Labelled photos from "copters", an image-classification folder in deadln/uav-classifier. The possible labels are: planes, rotors.

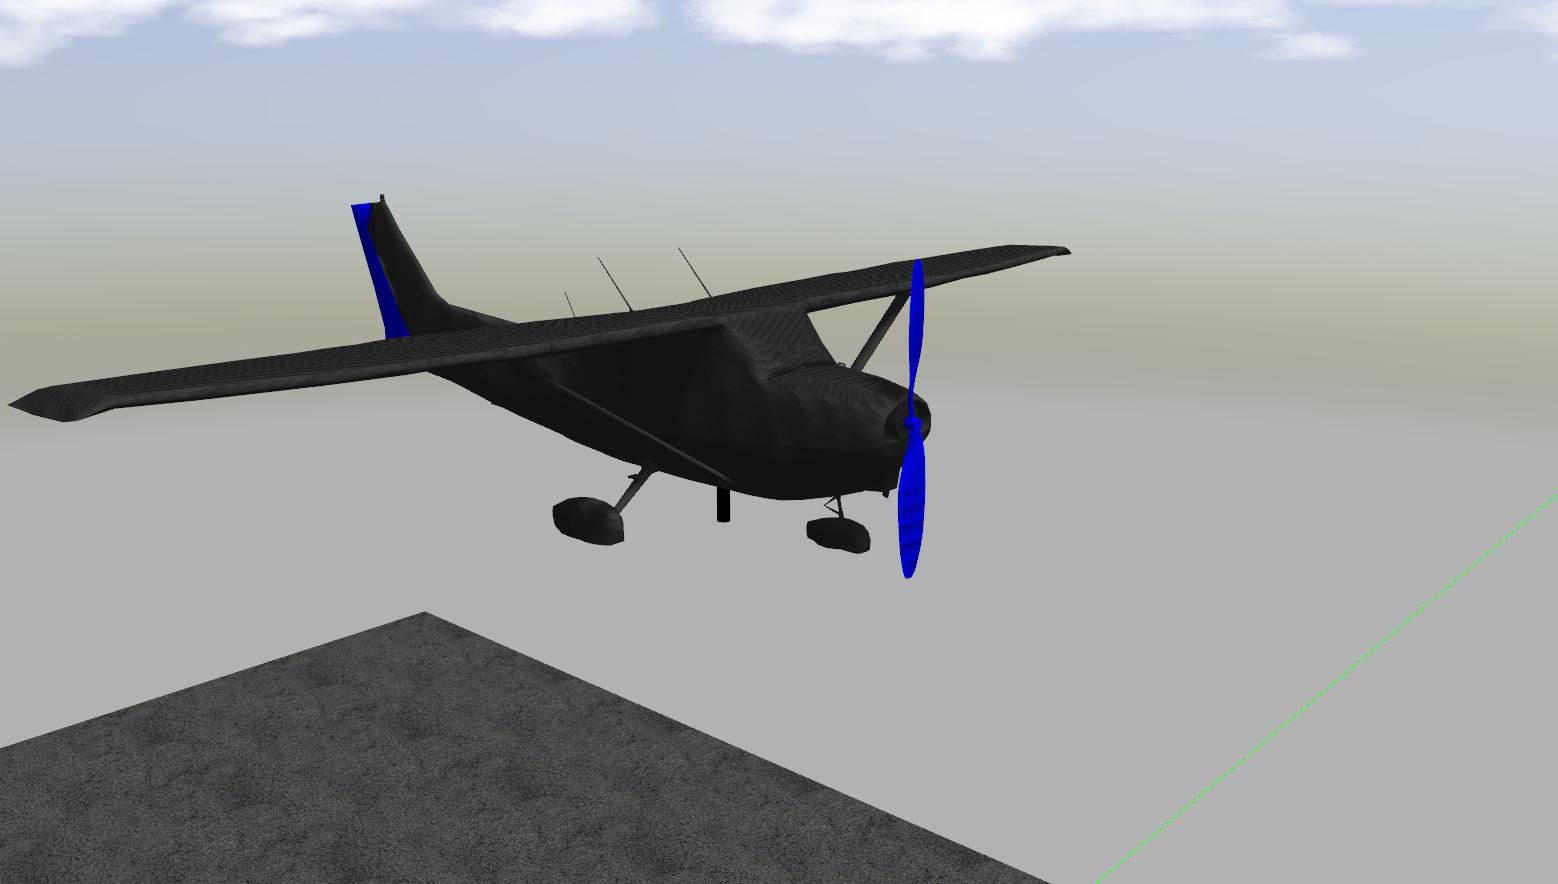
Label: planes

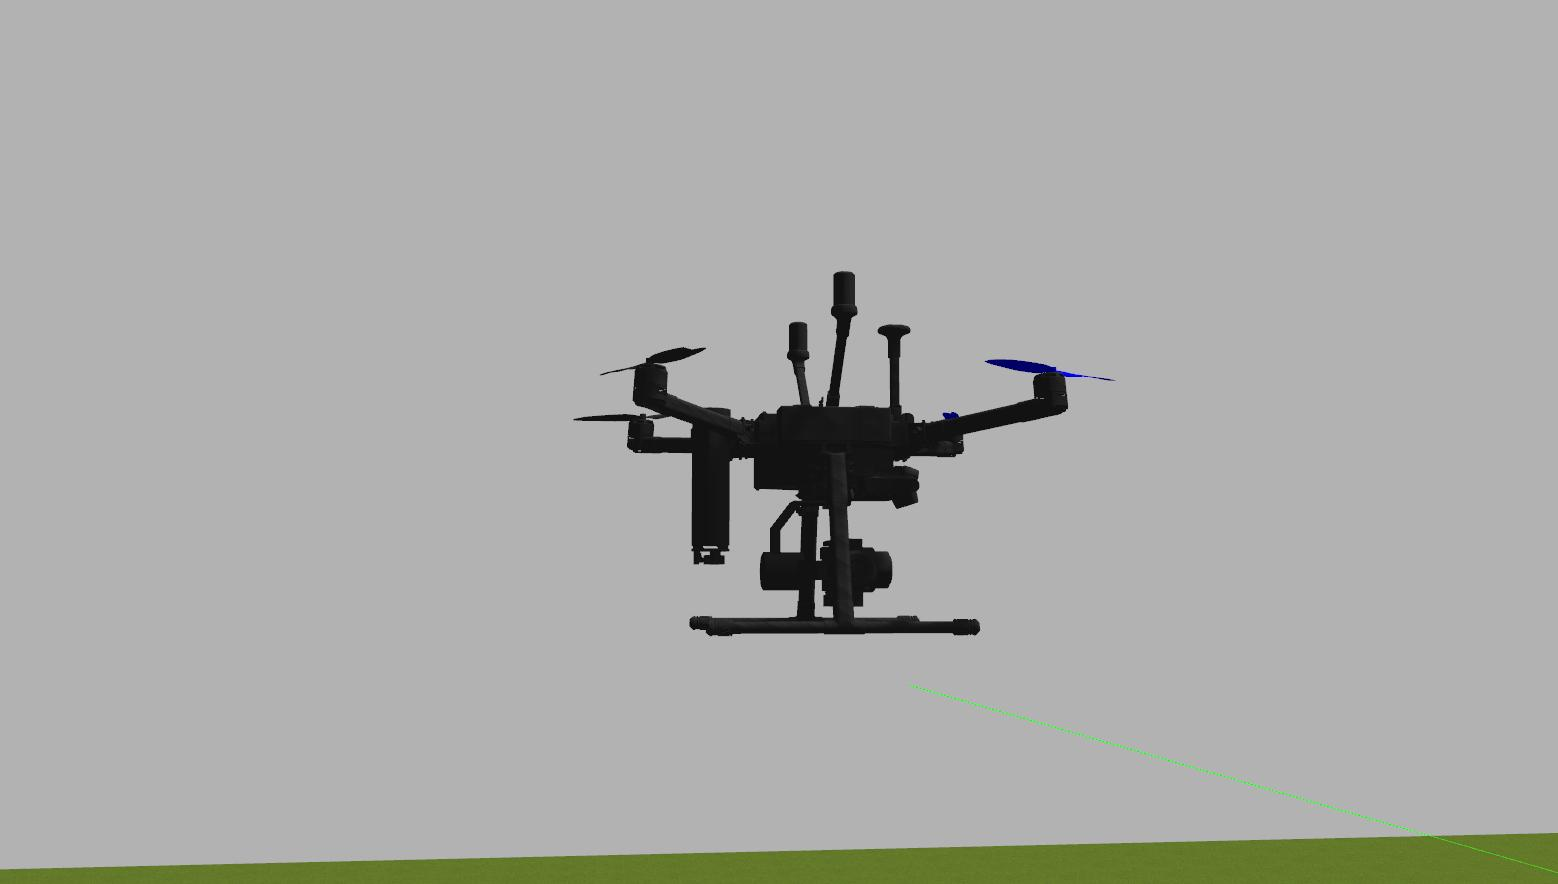
Label: rotors

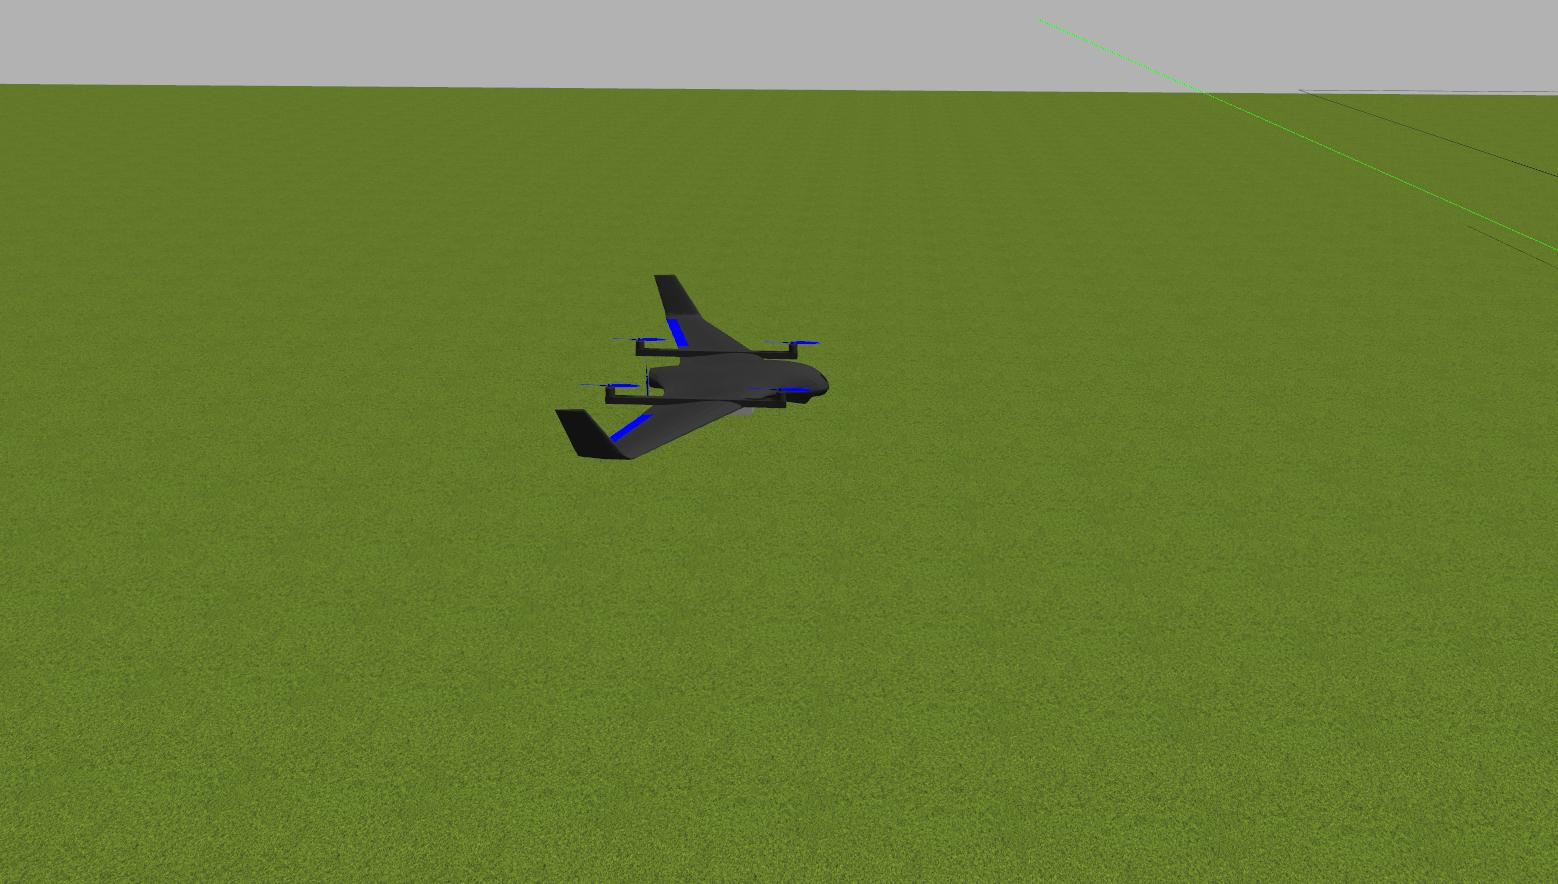
Label: planes

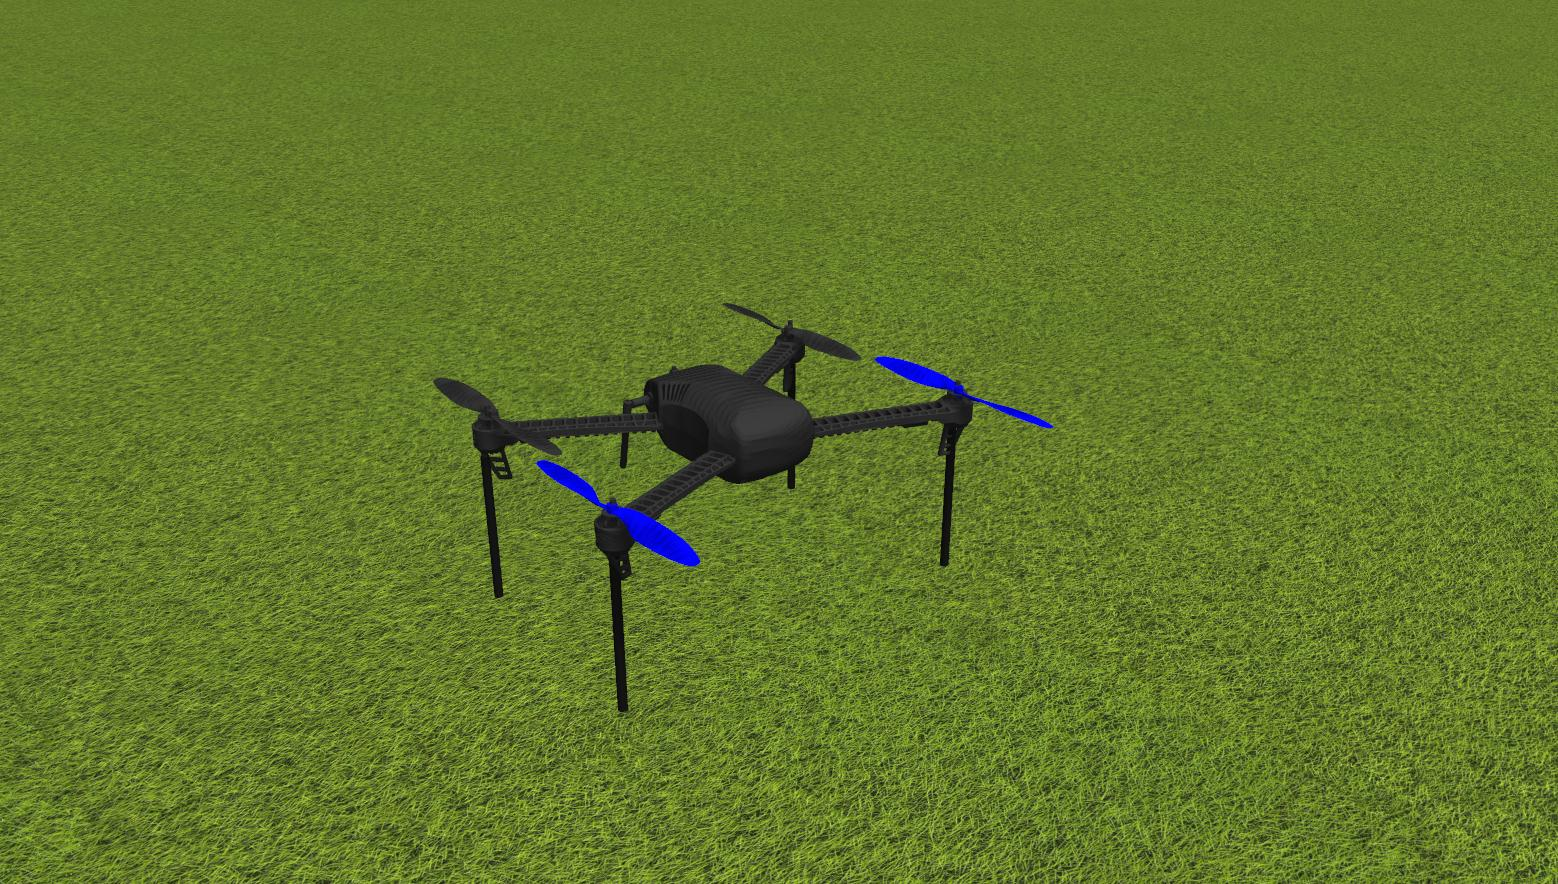
Label: rotors

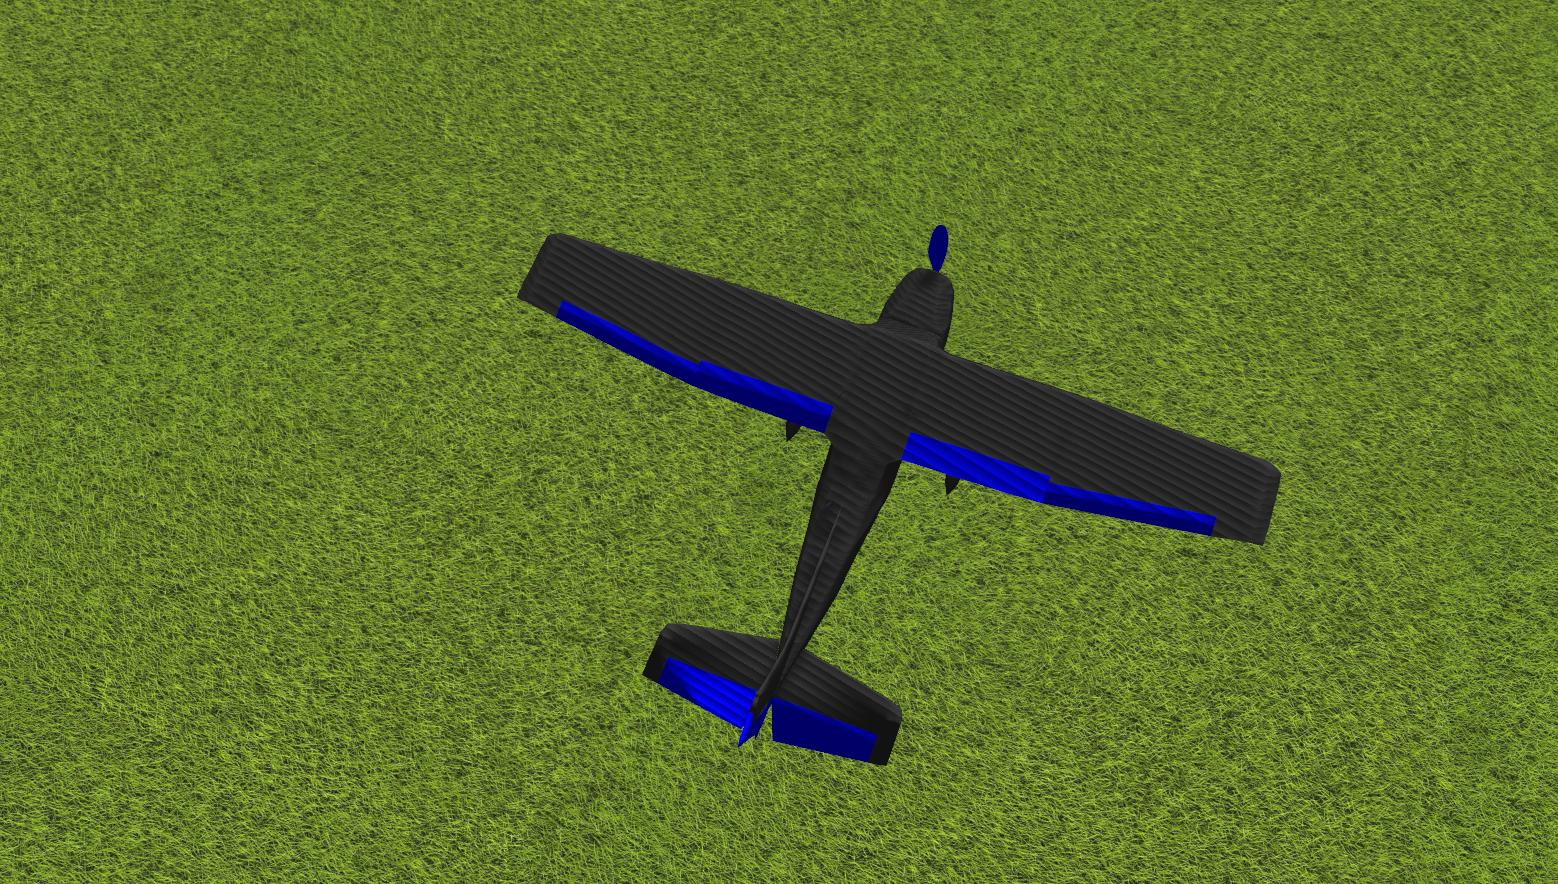
Label: planes

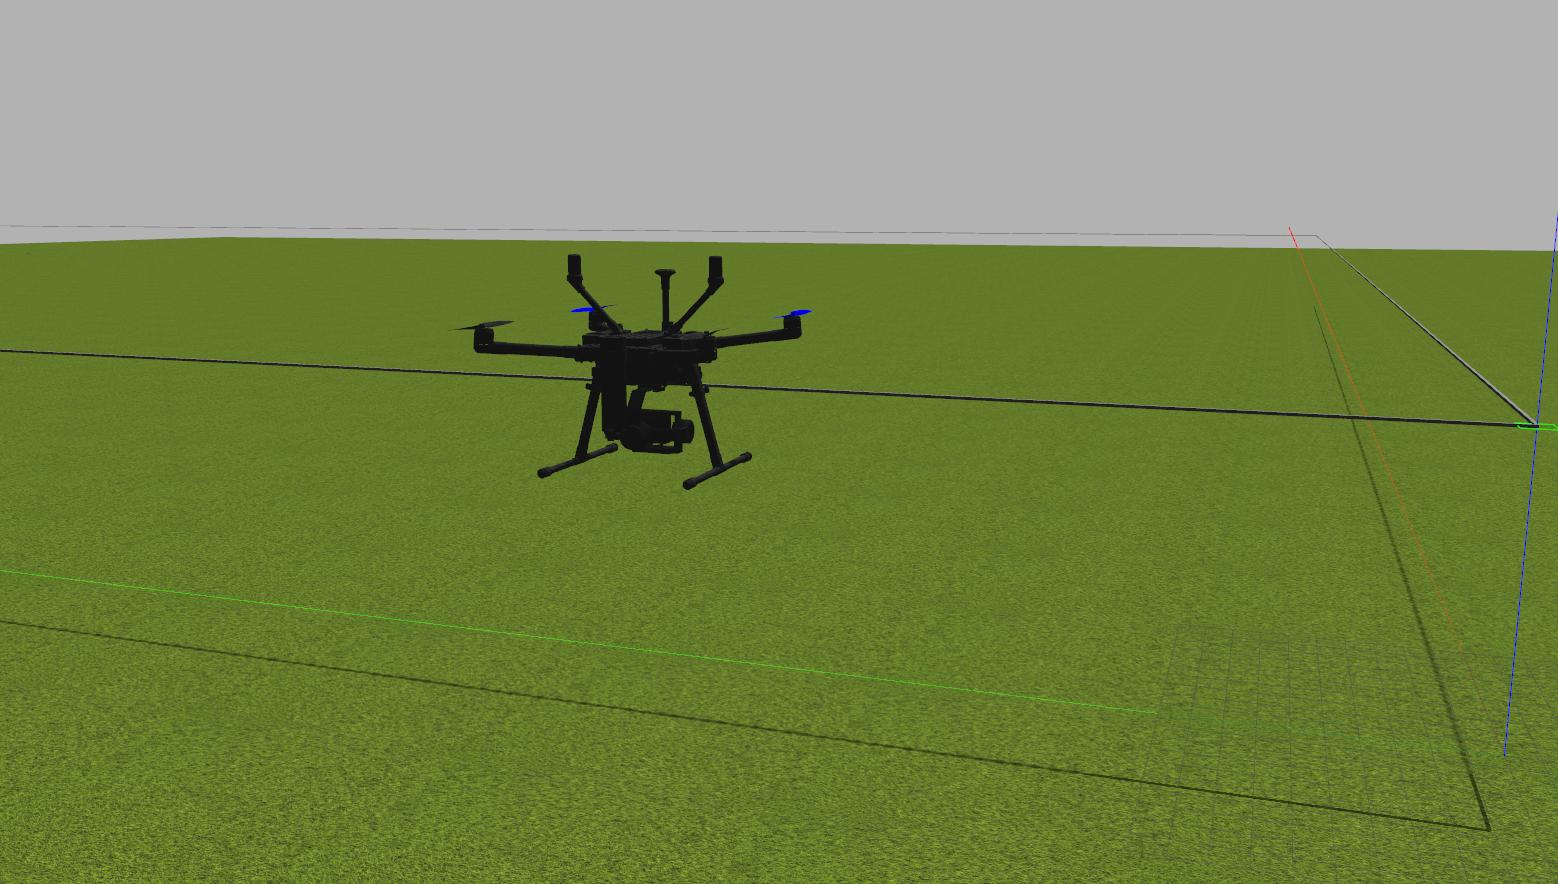
Label: rotors
